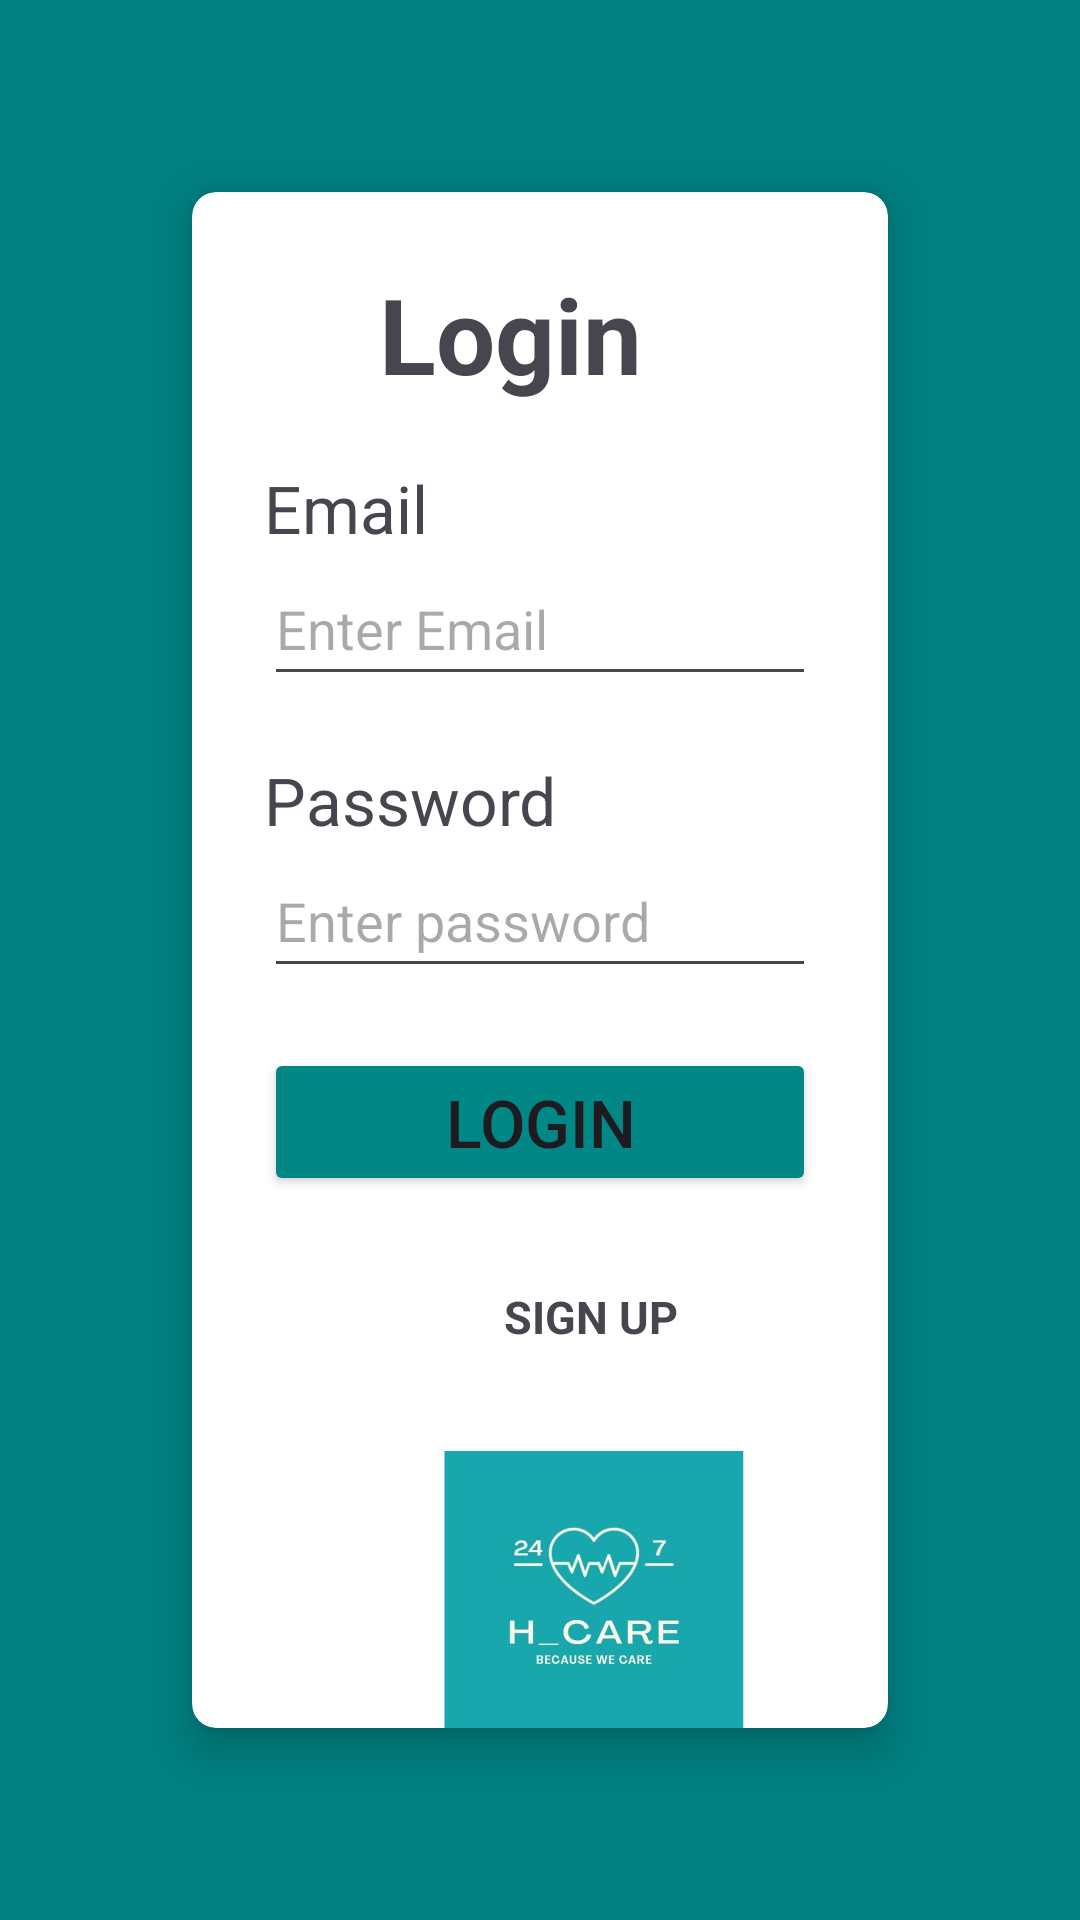

Reconstruct the res/layout file that produces this screen, plus the resources it refers to.
<!-- AndroidManifest.xml: application theme Theme.Main_page -->
<!-- res/layout/activity_login.xml -->
<LinearLayout xmlns:android="http://schemas.android.com/apk/res/android"
    xmlns:card_view="http://schemas.android.com/apk/res-auto"
    xmlns:tools="http://schemas.android.com/tools"
    android:layout_width="match_parent"
    android:layout_height="match_parent"
    android:background="@drawable/background_login"
    tools:context=".MainActivity"
    android:orientation="horizontal">

    <androidx.cardview.widget.CardView
        android:layout_width="match_parent"
        android:layout_height="wrap_content"
        android:layout_margin="64dp"
        card_view:cardCornerRadius="8dp"
        card_view:cardElevation="8dp">

        <LinearLayout
            android:layout_width="match_parent"
            android:layout_height="555dp"
            android:orientation="vertical"
            android:padding="24dp">


            <TextView
                android:layout_width="match_parent"
                android:layout_height="wrap_content"
                android:layout_gravity="center_horizontal"
                android:layout_marginEnd="10dp"
                android:text="Login"
                android:layout_marginLeft="5dp"
                android:textAlignment="center"
                android:textSize="35sp"
                android:textStyle="bold" />


            <TextView
                android:layout_width="wrap_content"
                android:layout_height="wrap_content"
                android:layout_marginTop="20dp"
                android:text="Email"
                android:textSize="22sp"
                tools:ignore="HardcodedText" />

            <EditText
                android:id="@+id/usernameLogin"
                android:layout_width="match_parent"
                android:layout_height="wrap_content"
                android:hint="@string/enter_email"
                android:importantForAutofill="no"
                android:inputType="text"
                android:minHeight="48dp"
                tools:ignore="LabelFor,SpeakableTextPresentCheck" />

            <TextView
                android:layout_width="wrap_content"
                android:layout_height="wrap_content"
                android:layout_marginTop="20dp"
                android:text="Password"
                android:textSize="22sp" />

            <EditText
                android:id="@+id/passwordLogin"
                android:layout_width="match_parent"
                android:layout_height="wrap_content"
                android:hint="@string/enter_password"
                android:autofillHints="no"
                android:inputType="textPassword"
                android:minHeight="48dp"
                tools:ignore="SpeakableTextPresentCheck" />

            <Button
                android:id="@+id/loginButton"
                android:layout_width="match_parent"
                android:layout_height="wrap_content"
                android:layout_marginTop="20dp"
                android:backgroundTint="@color/teal_700"
                android:text="LOGIN"
                android:textSize="22sp" />


            <TextView
                android:layout_width="wrap_content"
                android:layout_height="wrap_content"
                android:layout_marginLeft="80dp"
                android:layout_marginTop="30dp"
                android:text="SIGN UP"
                android:textSize="15sp"
                android:textStyle="bold" />


            <ImageView
                android:id="@+id/imageView"
                android:layout_width="100dp"
                android:layout_height="40dp"
                android:layout_marginLeft="60dp"
                android:layout_marginTop="20dp"
                android:layout_weight="1"
                card_view:srcCompat="@drawable/h_care" />



        </LinearLayout>

    </androidx.cardview.widget.CardView>

</LinearLayout>
<!-- resources referenced by this layout -->
<resources>
  <!-- drawable background_login: png bitmap (drawable, 1616 bytes) -->
  <!-- drawable h_care: png bitmap (drawable, 304661 bytes) -->
  <string name="enter_email">Enter Email</string>
  <string name="enter_password">Enter password</string>
  <style name="Theme.Main_page" parent="Base.Theme.Main_page" />
  <style name="Base.Theme.Main_page" parent="Theme.Material3.DayNight.NoActionBar">
          
          
      </style>
  <!-- not gathered from this repository: default colours our renderer supplied (Android Studio template values) -->
  <color name="teal_700">#FF018786</color>
</resources>
